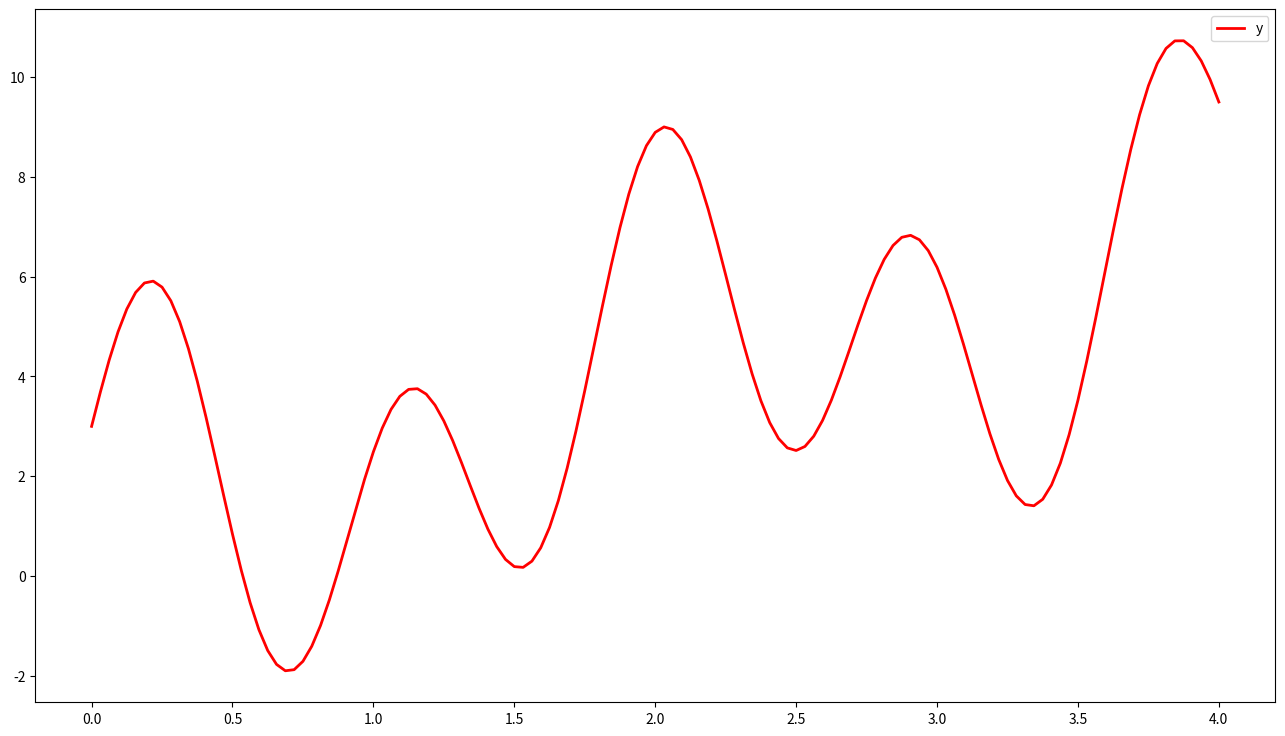
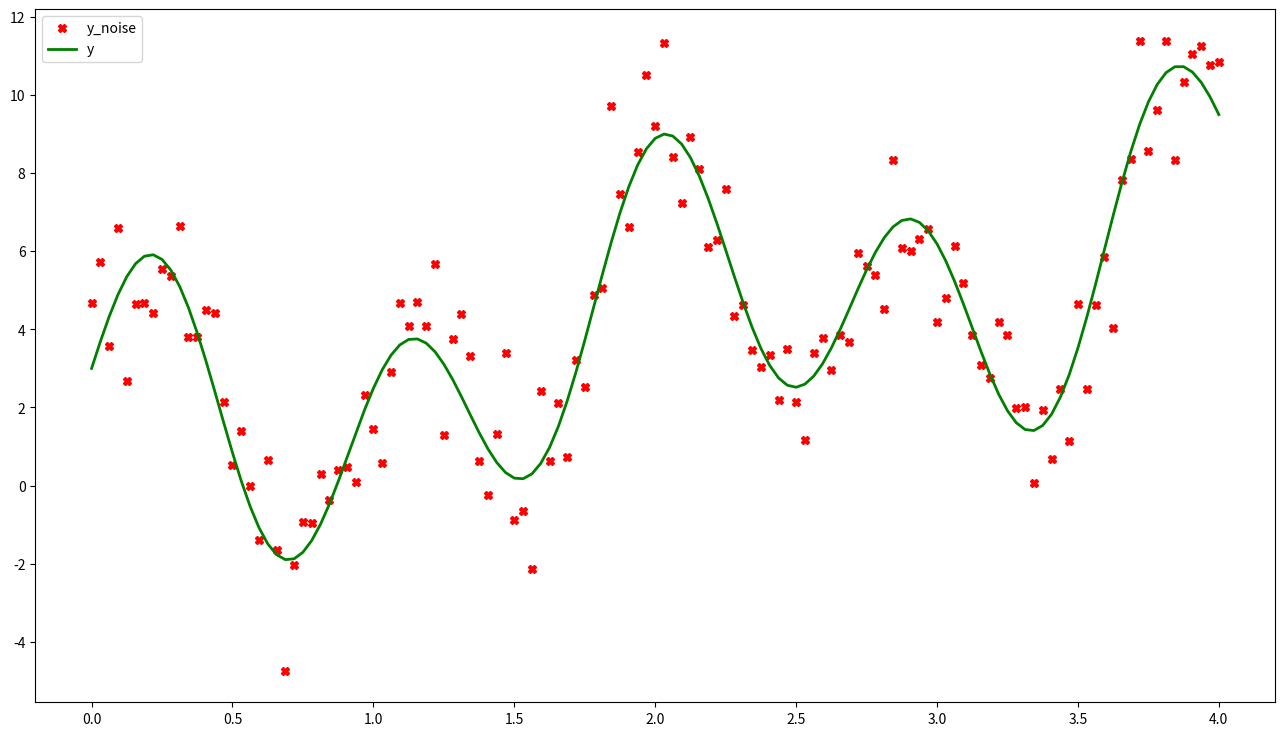
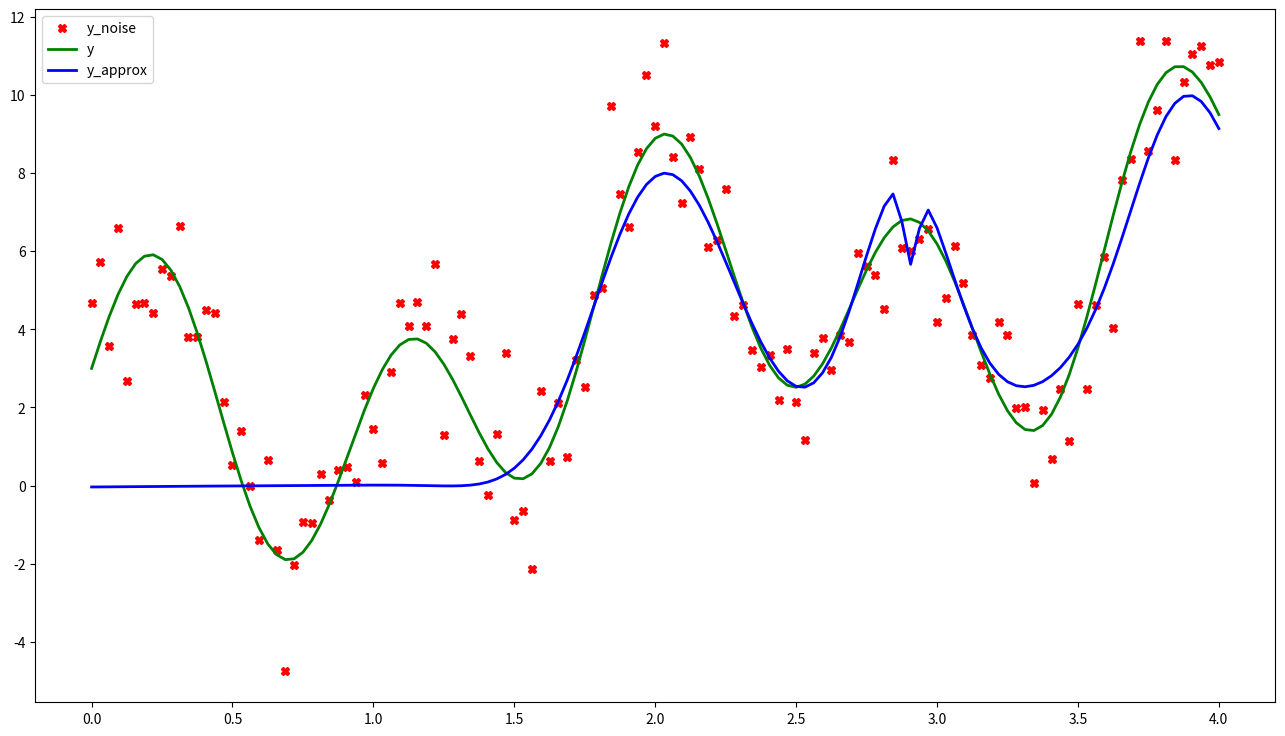
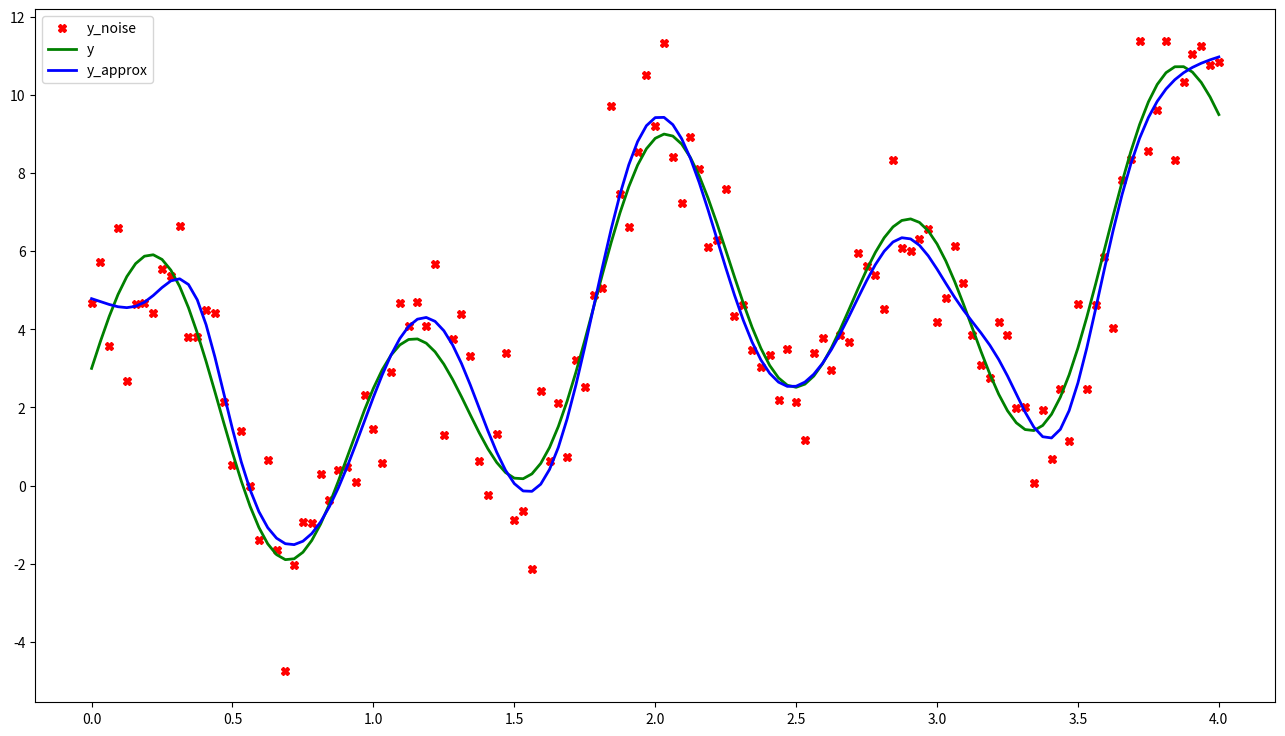
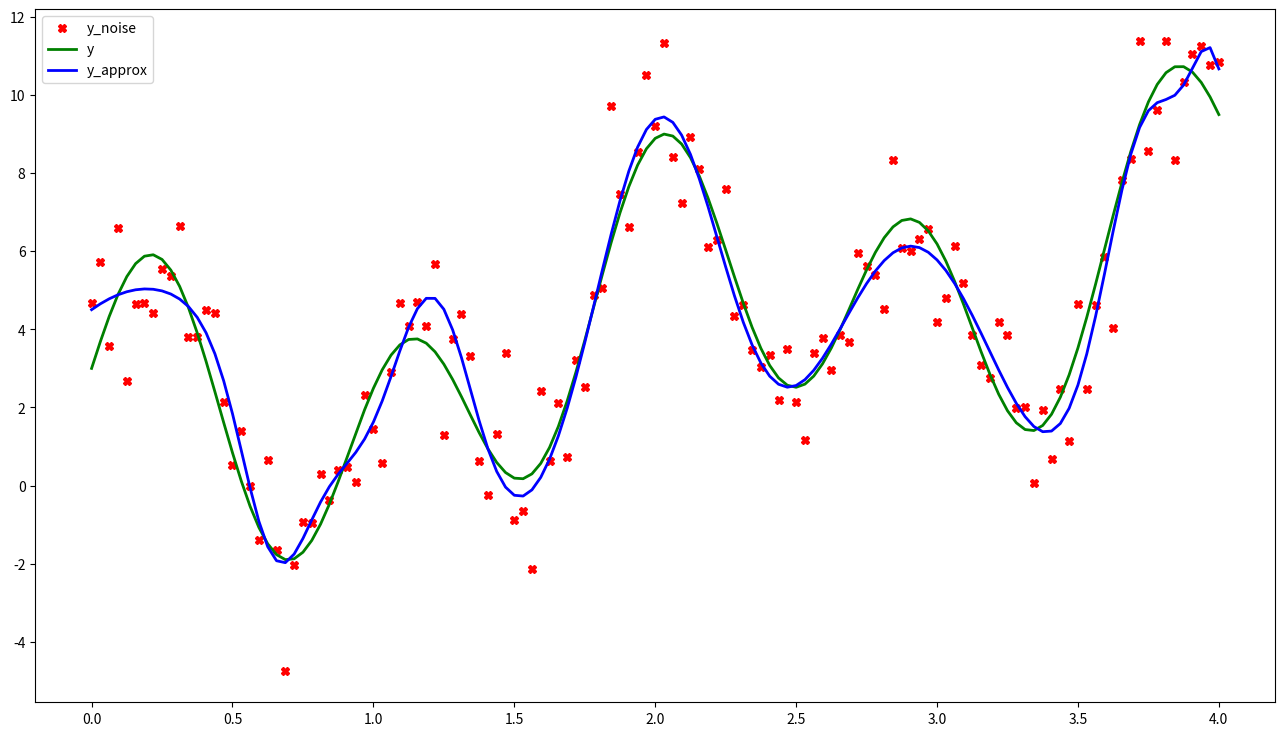

The script that saved these images, in order:
!python -m pip install -r requirements.txt

import numpy as np
from scipy.optimize import minimize

def gaussian_func(x: np.ndarray, theta: float, mu: float,
        sigma: float) -> float:
    return theta * np.exp(-np.power((x - mu) / sigma, 2))

def approx_func(x: np.ndarray, theta: np.ndarray, mu: np.ndarray,
        sigma: np.ndarray):
    k = len(theta)
    assert k == len(mu) == len(sigma)
    result = np.zeros(len(x))
    for i in range(k):
        result += gaussian_func(x, theta[i], mu[i], sigma[i])
    return result

def func(params: np.ndarray, *args: tuple) -> float:
    theta, mu, sigma = np.split(params, 3)
    assert len(theta) == len(mu) == len(sigma)
    x, y = args
    diff = y - approx_func(x, theta, mu, sigma)
    return np.sum(np.log(np.cosh(diff)))

def func_jac(params: np.ndarray, *args: tuple) -> np.ndarray:
    theta, mu, sigma = np.split(params, 3)
    k = len(theta)
    assert k == len(mu) == len(sigma)
    x, y = args
    result = np.zeros(3 * k)
    deriv_theta, deriv_mu, deriv_sigma = np.split(result, 3)

    tanh_diff = np.tanh(y - approx_func(x, theta, mu, sigma))
    for i in range(k):
        delta = x - mu[i]
        temp = tanh_diff * gaussian_func(x, 1.0, mu[i], sigma[i])
        deriv_theta[i] = -np.sum(temp)
        deriv_mu[i] = -2.0 * theta[i] * np.sum(temp * delta) / np.power(sigma[i], 2)
        deriv_sigma[i] = -2.0 * theta[i] * np.sum(temp * np.power(delta, 2)) / np.power(sigma[i], 3)
    return result

def func_hess(params: np.ndarray, *args: tuple) -> np.ndarray:
    theta, mu, sigma = np.split(params, 3)
    k = len(theta)
    assert k == len(mu) == len(sigma)
    x, y = args
    n = len(x)

    diff = y - approx_func(x, theta, mu, sigma)
    sech2_diff, tanh_diff = np.power(np.cosh(diff), -2), np.tanh(diff)

    result = np.zeros((3 * k, 3 * k))
    delta, delta2 = np.zeros((k, n)), np.zeros((k, n))
    gaussian = np.zeros((k, n))

    for i in range(k):
        delta[i] = x - mu[i]
        delta2[i] = np.power(delta[i], 2)
        gaussian[i] = gaussian_func(x, 1.0, mu[i], sigma[i])

    for i in range(k):
        for j in range(i, k):
            result[i, j] = np.sum(sech2_diff * gaussian[i] * gaussian[j])

    for i in range(k):
        for j in range(k):
            result[i, k + j] = theta[j] * np.sum(sech2_diff * gaussian[j] * delta[j] * gaussian[i])
            if i == j:
                result[i, k + j] -= np.sum(tanh_diff * gaussian[j] * delta[j])
            result[i, k + j] *= 2.0 / np.power(sigma[j], 2)

            result[i, 2 * k + j] = theta[j] * np.sum(sech2_diff * gaussian[j] * delta2[j] * gaussian[i])
            if i == j:
                result[i, 2 * k + j] -= np.sum(tanh_diff * gaussian[j] * delta2[j])
            result[i, 2 * k + j] *= 2.0 / np.power(sigma[j], 3)

    for i in range(k):
        for j in range(i, k):
            result[k + i, k + j] = 2.0 * theta[j] / np.power(sigma[j], 2) * np.sum(sech2_diff * gaussian[j] * delta[j] * gaussian[i] * delta[i])
            if i == j:
                result[k + i, k + j] -= np.sum(tanh_diff * (2.0 * delta2[j] * gaussian[j] / np.power(sigma[j], 2) - gaussian[j]))
            result[k + i, k + j] *= 2.0 * theta[i] / np.power(sigma[i], 2)

    for i in range(k):
        for j in range(k):
            result[k + i, 2 * k + j] = -2.0 * (theta[j] / np.power(sigma[j], 3)) * np.sum(sech2_diff*gaussian[j]*delta2[j]*gaussian[i]*delta[i])
            if i == j:
                result[k + i, 2 * k + j] += 2*np.sum(tanh_diff * gaussian[j] * delta[j]**3) / np.power(sigma[j], 3)
            result[k + i, 2 * k + j] *= -2.0 * theta[i] / np.power(sigma[i], 2)

    for i in range(k):
        for j in range(i, k):
            result[2*k+i, 2*k+j] = -2*(theta[j]/sigma[j]**3)*np.sum(sech2_diff*gaussian[j]*delta2[j]*gaussian[i]*delta2[i])
            if i == j:
                result[2*k+i, 2*k+j] += np.sum(tanh_diff * gaussian[j] * np.power(delta2[j], 2)) / np.power(sigma[j], 3)
            result[2 * k + i, 2 * k + j] *= -2.0 * theta[i] / np.power(sigma[i], 3) 

    for i in range(3 * k):
        for j in range(i, 3 * k):
            result[j, i] = result[i, j]
    return result

from math import cos, sin

def f(x: float) -> float:
    return 1.0 + 1.5 * x + 2.0 * cos(3.0 * x) + 3.0 * sin(7.0 * x)

start, stop, n = 0.0, 4.0, 2**7 + 1
x = np.linspace(start, stop, n)
f_vectorize = np.vectorize(f)
y = f_vectorize(x)

import matplotlib.pyplot as plt

fig = plt.figure(figsize=(16, 9), dpi=400)
subplot = fig.add_subplot(111, facecolor='#FFFFFF')
subplot.plot(x, y, color='red', lw=2, label='y')
plt.legend()
plt.show()

from numpy.random import normal

np.random.seed(567893074)
y_noise = y + normal(loc=0.0, scale=1.25, size=n)
fig = plt.figure(figsize=(16, 9), dpi=400)
subplot = fig.add_subplot(111, facecolor='#FFFFFF')
subplot.plot(x, y_noise, 'Xr', label='y_noise')
subplot.plot(x, y, color='green', lw=2, label='y')
plt.legend()
plt.show()

k = 8
params, step = np.zeros(3 * k), (stop - start) / k
theta, mu, sigma = np.split(params, 3)
for i in range(k):
    theta[i] = np.sum(x[i * k : k * (i + 1)]) / k
    mu[i] = start + (i + 0.5) * step
sigma[:] = step / 2
params[1] *=-1

result = minimize(fun=func, x0=params, args=(x, y_noise), method='Nelder-Mead', tol=1e-6)
print(F'Value of objective function: {result.fun}')
print(F'Description of the cause of the termination: {result.message}')
print(F'Number of evaluations of the objective functions: {result.nfev}')
print(F'Number of iterations performed by the optimizer: {result.nit}')
theta, mu, sigma = np.split(result.x, 3)
y_approx = approx_func(x, theta, mu, sigma)

fig = plt.figure(figsize=(16, 9), dpi=400)
subplot = fig.add_subplot(111, facecolor='#FFFFFF')
subplot.plot(x, y_noise, 'Xr', label='y_noise')
subplot.plot(x, y, color='green', lw=2, label='y')
subplot.plot(x, y_approx, color='blue', lw=2, label='y_approx')
plt.legend()
plt.show()

result = minimize(fun=func, x0=params, args=(x, y_noise), method='BFGS', jac=func_jac, tol=1e-6)
print(F'Value of objective function: {result.fun}')
print(F'Description of the cause of the termination: {result.message}')
print(F'Number of evaluations of the objective functions: {result.nfev}')
print(F'Number of iterations performed by the optimizer: {result.nit}')
theta, mu, sigma = np.split(result.x, 3)
y_approx = approx_func(x, theta, mu, sigma)

fig = plt.figure(figsize=(16, 9), dpi=400)
subplot = fig.add_subplot(111, facecolor='#FFFFFF')
subplot.plot(x, y_noise, 'Xr', label='y_noise')
subplot.plot(x, y, color='green', lw=2, label='y')
subplot.plot(x, y_approx, color='blue', lw=2, label='y_approx')
plt.legend()
plt.show()

result = minimize(fun=func, x0=params, args=(x, y_noise), method='Newton-CG', jac=func_jac, hess=func_hess)
print(F'Value of objective function: {result.fun}')
print(F'Description of the cause of the termination: {result.message}')
print(F'Number of evaluations of the objective functions: {result.nfev}')
print(F'Number of iterations performed by the optimizer: {result.nit}')
theta, mu, sigma = np.split(result.x, 3)
y_approx = approx_func(x, theta, mu, sigma)

fig = plt.figure(figsize=(16, 9), dpi=400)
subplot = fig.add_subplot(111, facecolor='#FFFFFF')
subplot.plot(x, y_noise, 'Xr', label='y_noise')
subplot.plot(x, y, color='green', lw=2, label='y')
subplot.plot(x, y_approx, color='blue', lw=2, label='y_approx')
plt.legend()
plt.show()
